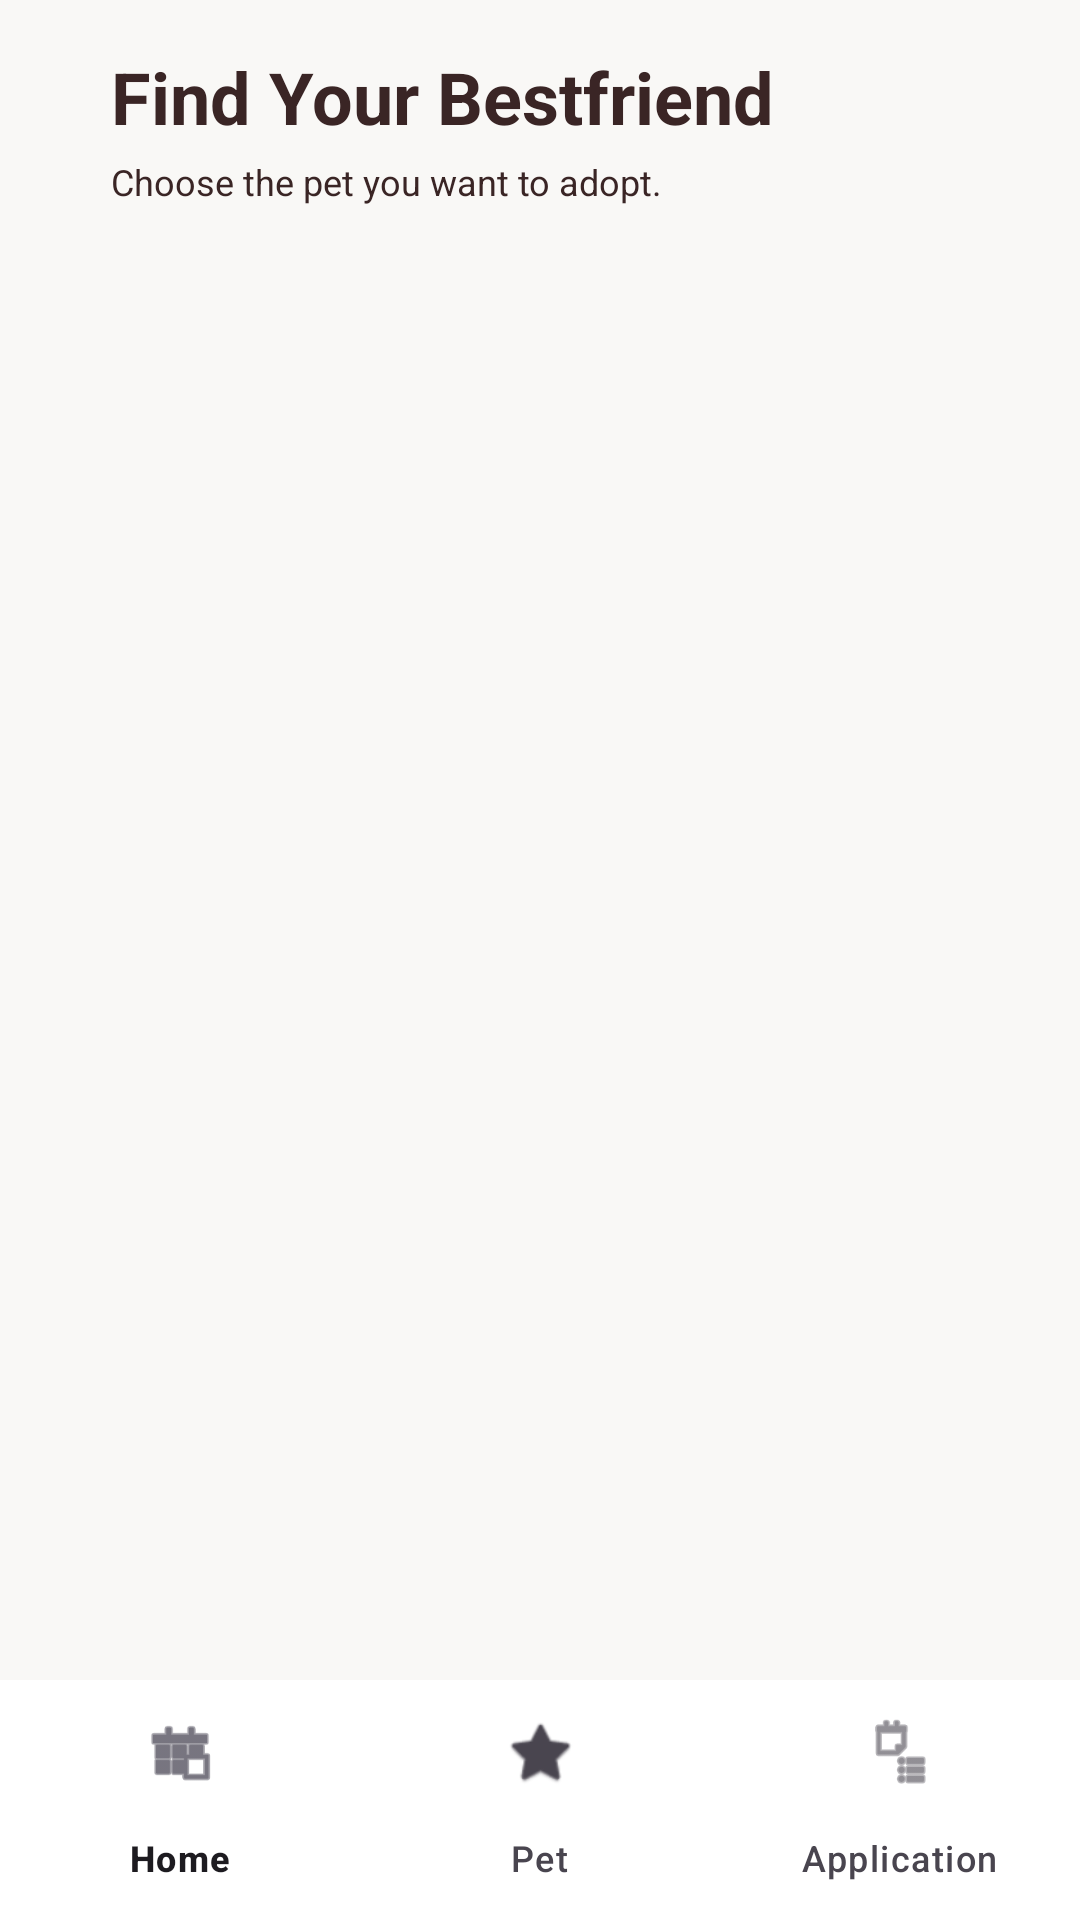

Layout XML and referenced resources for this Android screen:
<!-- AndroidManifest.xml: application theme Theme.FurEver -->
<!-- res/layout/activity_home.xml -->
<?xml version="1.0" encoding="utf-8"?>
<androidx.drawerlayout.widget.DrawerLayout xmlns:android="http://schemas.android.com/apk/res/android"
    xmlns:app="http://schemas.android.com/apk/res-auto"
    xmlns:tools="http://schemas.android.com/tools"
    android:id="@+id/drawer_layout"
    android:layout_width="match_parent"
    android:layout_height="match_parent"
    android:fitsSystemWindows="true">

    <androidx.constraintlayout.widget.ConstraintLayout
        android:layout_width="match_parent"
        android:layout_height="match_parent"
        android:background="#F9F8F6">

        
        <androidx.constraintlayout.widget.ConstraintLayout
            android:id="@+id/header_container"
            android:layout_width="match_parent"
            android:layout_height="wrap_content"
            android:paddingTop="16dp"
            android:paddingBottom="8dp"
            app:layout_constraintTop_toTopOf="parent">

            <TextView
                android:id="@+id/main_header_title"
                android:layout_width="0dp"
                android:layout_height="wrap_content"
                android:layout_marginStart="37dp"
                android:text="Find Your Bestfriend"
                android:textColor="#3A2525"
                android:textSize="24sp"
                android:textStyle="bold"
                app:layout_constraintEnd_toStartOf="@+id/btn_settings_gear"
                app:layout_constraintStart_toStartOf="parent"
                app:layout_constraintTop_toTopOf="parent" />

            <TextView
                android:id="@+id/main_header_subtitle"
                android:layout_width="0dp"
                android:layout_height="wrap_content"
                android:layout_marginStart="37dp"
                android:layout_marginTop="4dp"
                android:text="Choose the pet you want to adopt."
                android:textColor="#3A2525"
                android:textSize="12sp"
                app:layout_constraintEnd_toStartOf="@+id/btn_settings_gear"
                app:layout_constraintStart_toStartOf="parent"
                app:layout_constraintTop_toBottomOf="@id/main_header_title" />

            <ImageView
                android:id="@+id/btn_settings_gear"
                android:layout_width="32dp"
                android:layout_height="32dp"
                android:layout_marginEnd="16dp"
                android:contentDescription="Settings"
                android:src="@drawable/ic_settings_gear"
                app:layout_constraintEnd_toEndOf="parent"
                app:layout_constraintTop_toTopOf="parent"
                app:tint="#3A2525" />
        </androidx.constraintlayout.widget.ConstraintLayout>

        
        <FrameLayout
            android:id="@+id/fragment_container"
            android:layout_width="match_parent"
            android:layout_height="0dp"
            app:layout_constraintBottom_toTopOf="@id/bottom_navigation"
            app:layout_constraintTop_toBottomOf="@id/header_container" />

        <com.google.android.material.bottomnavigation.BottomNavigationView
            android:id="@+id/bottom_navigation"
            android:layout_width="match_parent"
            android:layout_height="wrap_content"
            android:background="#FFFFFF"
            app:layout_constraintBottom_toBottomOf="parent"
            app:menu="@menu/bottom_nav_menu" />

    </androidx.constraintlayout.widget.ConstraintLayout>

    
    <com.google.android.material.navigation.NavigationView
        android:id="@+id/navigation_view"
        android:layout_width="280dp"
        android:layout_height="match_parent"
        android:layout_gravity="end"
        android:background="#F9F8F6"
        app:headerLayout="@layout/nav_header_home"
        app:itemIconTint="#A18D6D"
        app:itemTextColor="#3A2525"
        app:menu="@menu/sidebar_menu" />

</androidx.drawerlayout.widget.DrawerLayout>
<!-- res/layout/nav_header_home.xml (included above) -->
<?xml version="1.0" encoding="utf-8"?>
<LinearLayout xmlns:android="http://schemas.android.com/apk/res/android"
    xmlns:app="http://schemas.android.com/apk/res-auto"
    android:layout_width="match_parent"
    android:layout_height="180dp"
    android:background="#A18D6D"
    android:gravity="bottom"
    android:orientation="vertical"
    android:padding="16dp"
    android:theme="@style/ThemeOverlay.AppCompat.Dark">

    <com.google.android.material.imageview.ShapeableImageView
        android:id="@+id/iv_user_avatar"
        android:layout_width="64dp"
        android:layout_height="64dp"
        android:layout_marginBottom="8dp"
        android:scaleType="centerCrop"
        android:src="@drawable/paw"
        app:shapeAppearanceOverlay="@style/ShapeAppearance.Material3.Corner.Full" />

    <TextView
        android:id="@+id/tv_user_name"
        android:layout_width="match_parent"
        android:layout_height="wrap_content"
        android:text="Guest User"
        android:textAppearance="@style/TextAppearance.AppCompat.Body1"
        android:textColor="#FFFFFF"
        android:textSize="18sp"
        android:textStyle="bold" />

    <TextView
        android:id="@+id/tv_user_role"
        android:layout_width="match_parent"
        android:layout_height="wrap_content"
        android:text="ADOPTER"
        android:textColor="#F9F8F6"
        android:textSize="14sp" />

</LinearLayout>
<!-- resources referenced by this layout -->
<resources>
  <style name="Theme.FurEver" parent="Base.Theme.FurEver" />
  <style name="Base.Theme.FurEver" parent="Theme.Material3.DayNight.NoActionBar">
          
          
      </style>
</resources>
